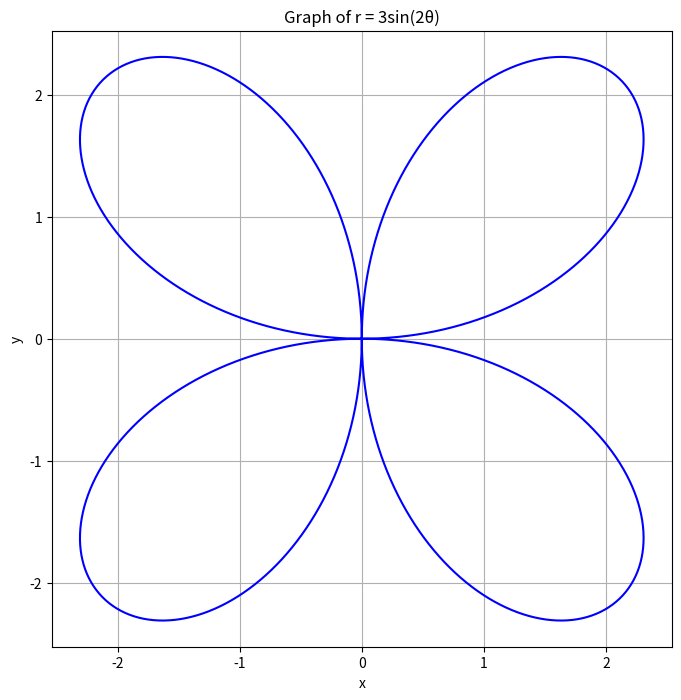

Here is the Python script that generated this plot:
# import numpy as np

# # Define your matrix
# m = np.array([[3,4,5], [-4,5,1],[-1,-3,4]])
# mx = np.array([[2,4,5], [3,5,1],[1,-3,4]])


# # Calculate the determinant
# dm = np.linalg.det(m)
# dmx = np.linalg.det(mx)
# x=dmx/dm
# print(dm,x)

import numpy as np
import matplotlib.pyplot as plt

# Define the range of theta values
theta = np.linspace(0, 2*np.pi, 1000)

# Calculate r for each theta
r = 3 * np.sin(2 * theta)

# Convert polar coordinates to Cartesian coordinates
x = r * np.cos(theta)
y = r * np.sin(theta)

# Plot the graph
plt.figure(figsize=(8, 8))
plt.plot(x, y, color='blue')
plt.title('Graph of r = 3sin(2θ)')
plt.xlabel('x')
plt.ylabel('y')
plt.grid(True)
plt.axis('equal')
plt.show()

